Run: headless pygame with SDL's dummy video driver; simulated clock (each Clock.tick advances the game by its frame time, no real sleeping); random seed 0; keys injected as events and as key.get_pressed() state; mouse plan: one left click at the window centre at the start of phase 2, then a move to the lower-right quarter at the start of phase 3; restart key R tapped at the start of phases 3 and 4.
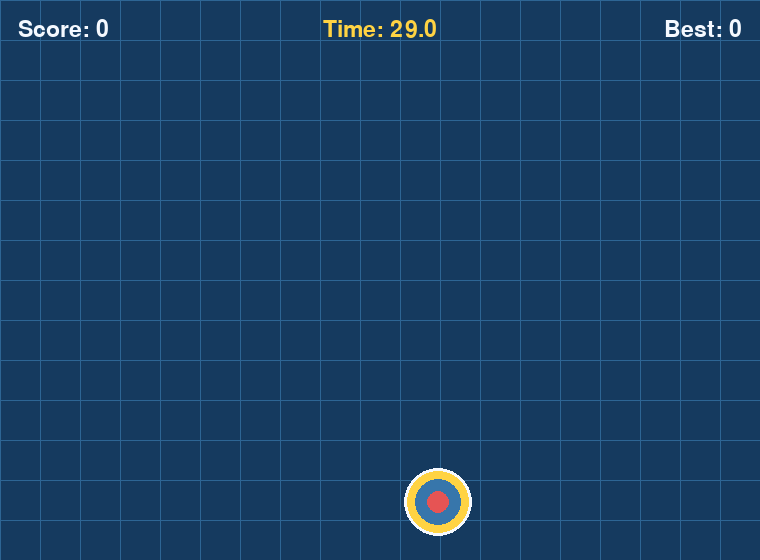
Frame 1 of 4 · flips 1–60 · no input
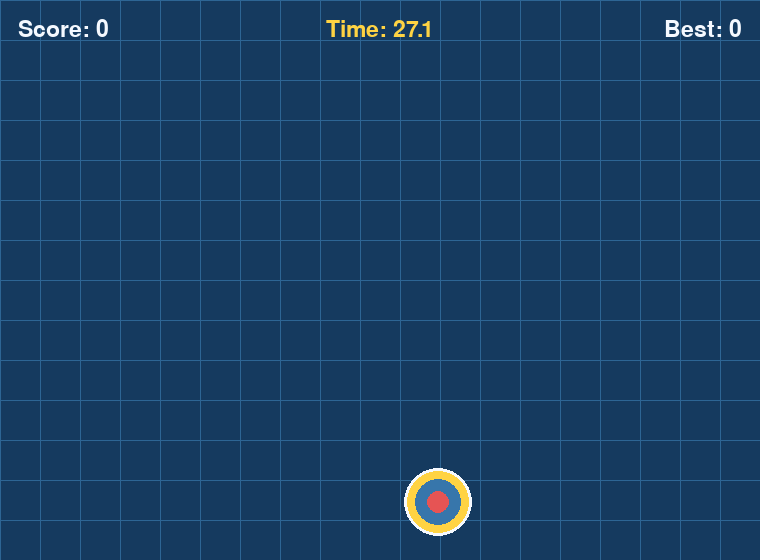
Frame 2 of 4 · flips 61–180 · clicked the window centre · tapped SPACE, RETURN · held RIGHT (→), D
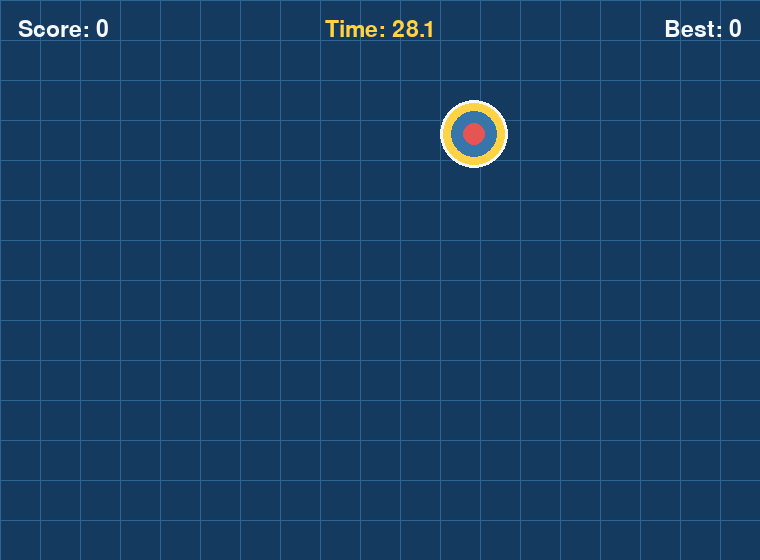
Frame 3 of 4 · flips 181–300 · moved the mouse to the lower-right quarter · tapped R · held DOWN (↓), S
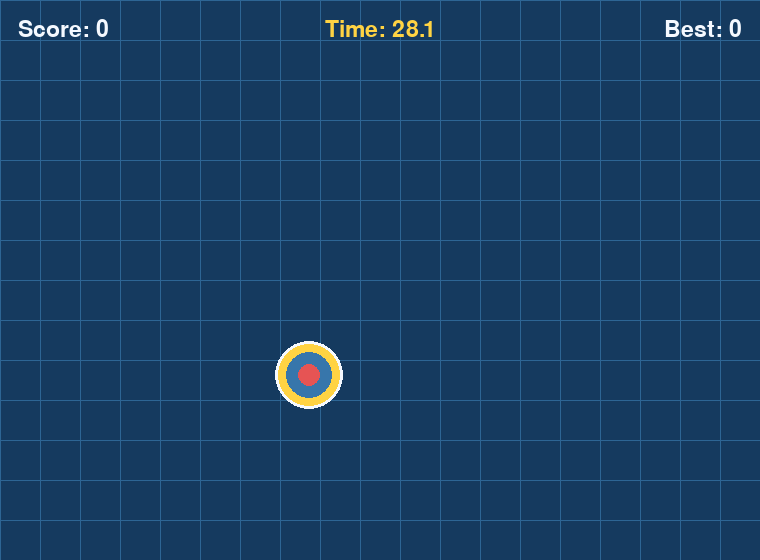
Frame 4 of 4 · flips 301–420 · tapped R · held LEFT (←), A, UP (↑), W

The pygame program that drew these frames:

"""Pygame 點擊目標：30 秒內點擊越多目標越好，R 重新開始。"""

import math
import random
import pygame

pygame.init()

WIDTH, HEIGHT = 760, 560
FPS = 60
GAME_TIME = 30
TARGET_RADIUS = 34

BLUE = (55, 118, 171)
DARK_BLUE = (21, 58, 95)
YELLOW = (255, 211, 67)
WHITE = (245, 249, 255)
RED = (230, 84, 84)

screen = pygame.display.set_mode((WIDTH, HEIGHT))
pygame.display.set_caption("點擊目標挑戰")
clock = pygame.time.Clock()
font = pygame.font.SysFont(None, 34)
large_font = pygame.font.SysFont(None, 58)


def random_target():
    return (
        random.randint(TARGET_RADIUS + 10, WIDTH - TARGET_RADIUS - 10),
        random.randint(TARGET_RADIUS + 80, HEIGHT - TARGET_RADIUS - 10),
    )


def reset_game():
    return random_target(), 0, pygame.time.get_ticks(), False


def draw_target(position):
    pygame.draw.circle(screen, YELLOW, position, TARGET_RADIUS)
    pygame.draw.circle(screen, BLUE, position, 23)
    pygame.draw.circle(screen, RED, position, 11)
    pygame.draw.circle(screen, WHITE, position, TARGET_RADIUS, 3)


def draw_centered(text, used_font, color, y):
    image = used_font.render(text, True, color)
    screen.blit(image, image.get_rect(center=(WIDTH // 2, y)))


target, score, start_time, game_over = reset_game()
best_score = 0
running = True

while running:
    clock.tick(FPS)
    elapsed = (pygame.time.get_ticks() - start_time) / 1000
    time_left = max(0, GAME_TIME - elapsed)

    if not game_over and time_left <= 0:
        game_over = True
        best_score = max(best_score, score)

    for event in pygame.event.get():
        if event.type == pygame.QUIT:
            running = False

        if event.type == pygame.KEYDOWN and event.key == pygame.K_r:
            target, score, start_time, game_over = reset_game()

        if event.type == pygame.MOUSEBUTTONDOWN and event.button == 1 and not game_over:
            mouse_x, mouse_y = event.pos
            distance = math.hypot(mouse_x - target[0], mouse_y - target[1])
            if distance <= TARGET_RADIUS:
                score += 1
                target = random_target()

    screen.fill(DARK_BLUE)

    for x in range(0, WIDTH, 40):
        pygame.draw.line(screen, (45, 101, 148), (x, 0), (x, HEIGHT))
    for y in range(0, HEIGHT, 40):
        pygame.draw.line(screen, (45, 101, 148), (0, y), (WIDTH, y))

    if not game_over:
        draw_target(target)

    score_image = font.render(f"Score: {score}", True, WHITE)
    time_image = font.render(f"Time: {time_left:04.1f}", True, YELLOW)
    best_image = font.render(f"Best: {best_score}", True, WHITE)
    screen.blit(score_image, (18, 18))
    screen.blit(time_image, time_image.get_rect(midtop=(WIDTH // 2, 18)))
    screen.blit(best_image, best_image.get_rect(topright=(WIDTH - 18, 18)))

    if game_over:
        overlay = pygame.Surface((WIDTH, HEIGHT), pygame.SRCALPHA)
        overlay.fill((5, 20, 36, 205))
        screen.blit(overlay, (0, 0))
        draw_centered("TIME UP", large_font, YELLOW, HEIGHT // 2 - 42)
        draw_centered(f"Score: {score}  |  Press R to restart", font, WHITE, HEIGHT // 2 + 25)

    pygame.display.flip()

pygame.quit()
